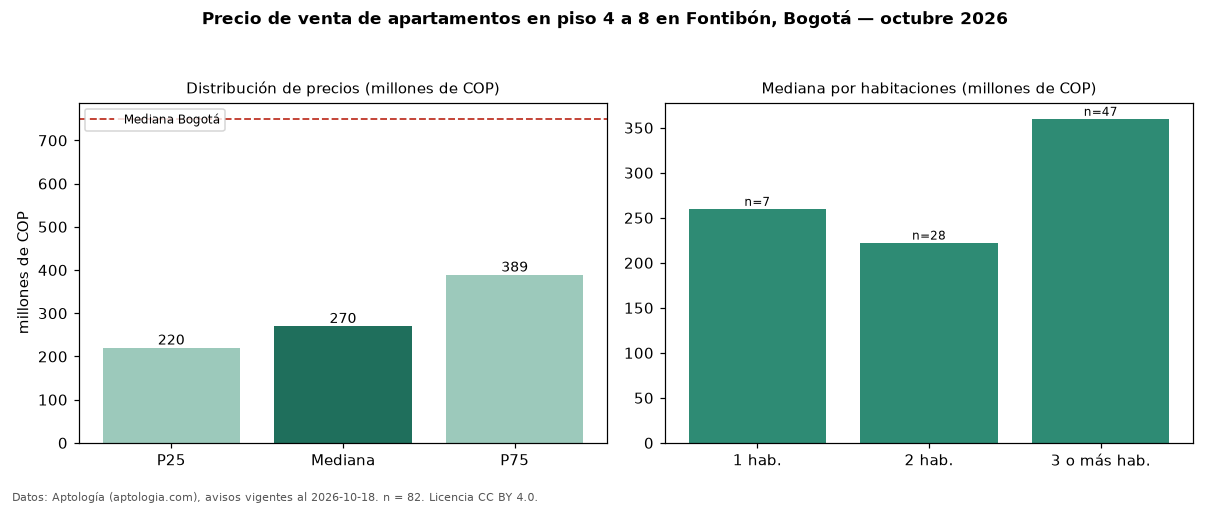

The table this chart was drawn from, first rows:
seccion, metrica, valor, moneda, n
filtro, piso2, en piso 4 a 8, , 82
precio, p25, 220000000, COP, 82
precio, mediana, 270000000, COP, 82
precio, p75, 388750000, COP, 82
precio, minimo, 150000000, COP, 82
precio, maximo, 1712000000, COP, 82
m2, mediana_precio_m2, 5765625, COP, 79
m2, area_mediana_m2, 52.0, m2, 79
admin, mediana_admin_mes, 179000, COP, 66
banos, mediana_banos, 2.0, , 
parqueadero, pct_con_parqueadero, 68.3, %, 60
estrato, estrato_mas_frecuente, 3, , 82
habitaciones, 1, 260000000, COP, 7
habitaciones, 2, 222500000, COP, 28
habitaciones, 3+, 360000000, COP, 47
ciudad, mediana_ciudad_referencia, 750000000, COP, 
ciudad, mediana_m2_ciudad, 7261905, COP, 
fuente, fecha_datos, 2026-10-18, , 
fuente, atribucion, https://www.aptologia.com/venta/bogota/f…, , 
fuente, licencia, CC BY 4.0, , 
